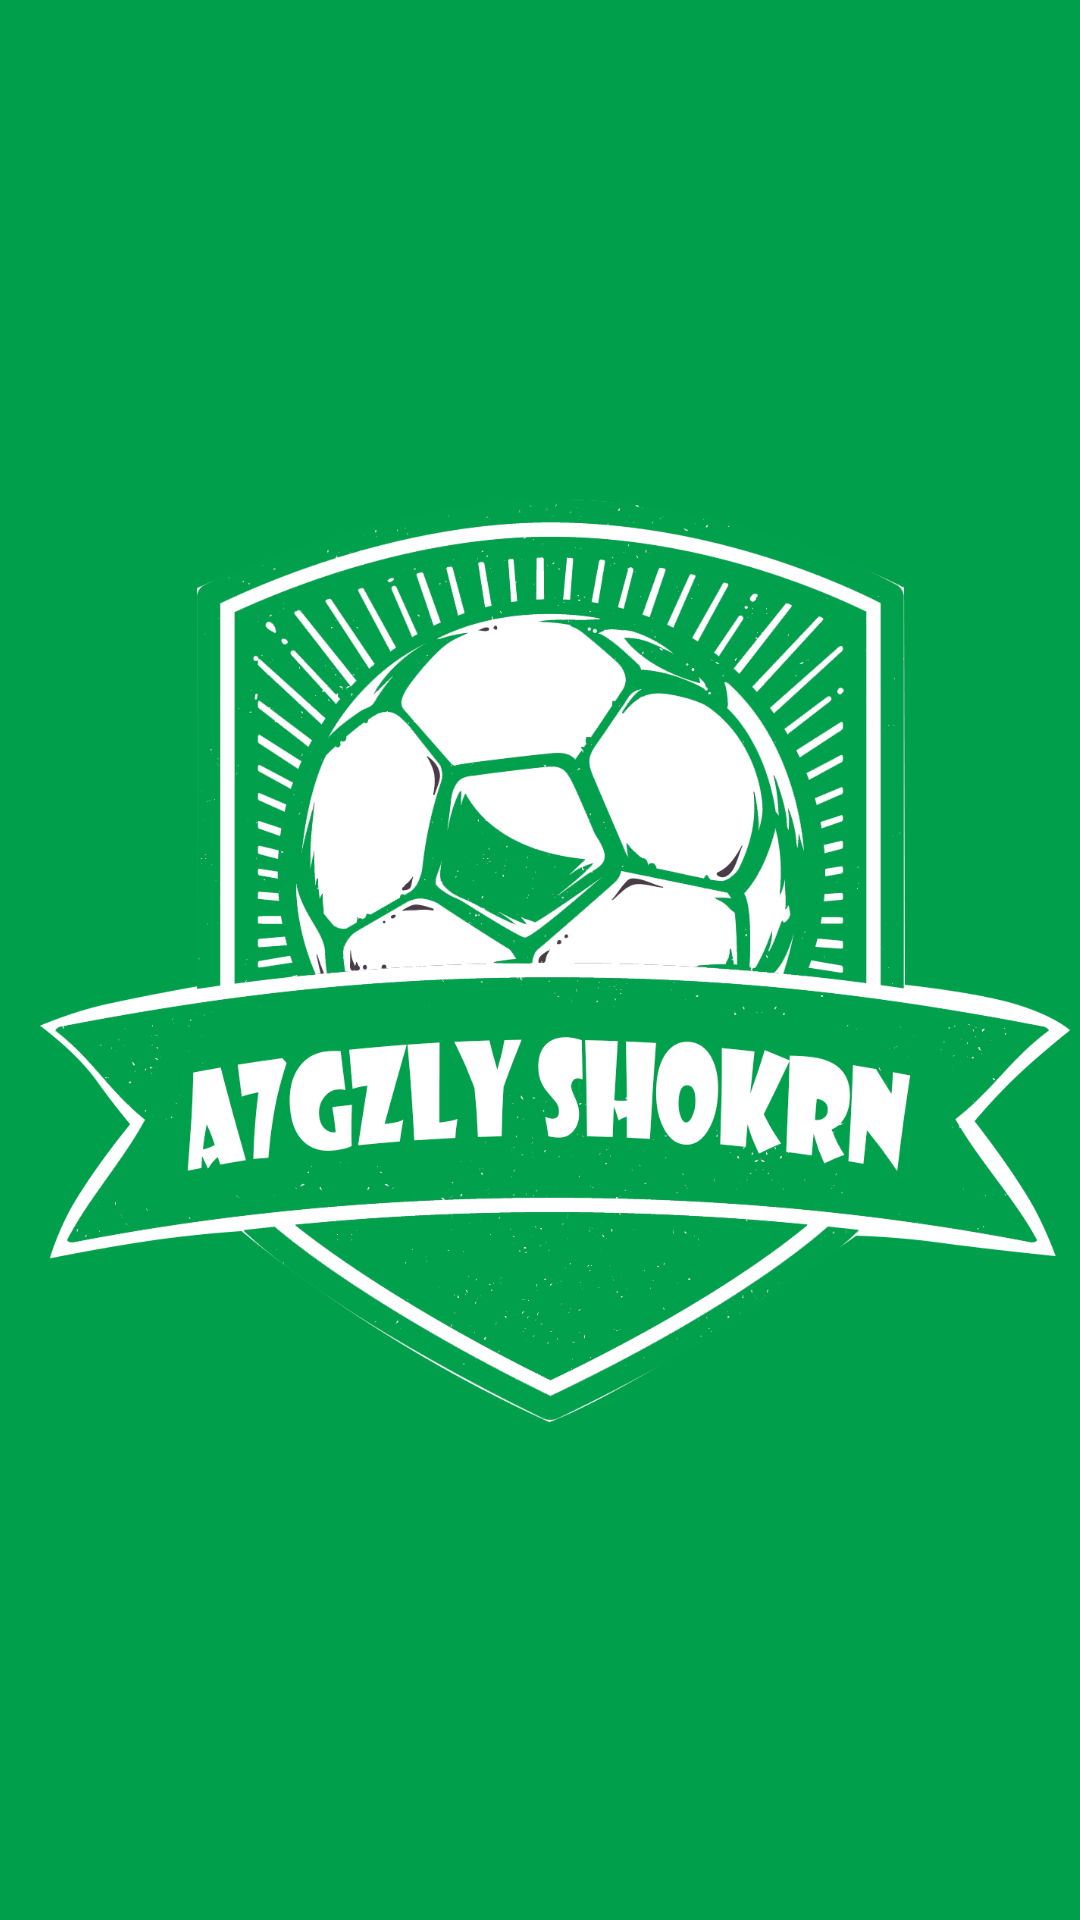

Here is an Android app screen rendered from its layout file. Give the layout XML and the strings, colors and styles it references.
<!-- AndroidManifest.xml: application theme AppTheme -->
<!-- res/layout/activity_splash.xml -->
<?xml version="1.0" encoding="utf-8"?>
<android.support.constraint.ConstraintLayout xmlns:android="http://schemas.android.com/apk/res/android"
    xmlns:app="http://schemas.android.com/apk/res-auto"
    xmlns:tools="http://schemas.android.com/tools"
    android:layout_width="match_parent"
    android:layout_height="match_parent"
    tools:context=".splash"
    android:background="#FF009F4C">

    <ImageView
        android:id="@+id/logo"
        android:layout_width="356dp"
        android:layout_height="391dp"
        android:layout_marginStart="8dp"
        android:foregroundGravity="center"
        app:layout_constraintBottom_toBottomOf="parent"
        app:layout_constraintEnd_toEndOf="parent"
        app:layout_constraintHorizontal_bias="0.3"
        app:layout_constraintStart_toStartOf="parent"
        app:layout_constraintTop_toTopOf="parent"
        app:srcCompat="@drawable/a7gz" />
</android.support.constraint.ConstraintLayout>
<!-- resources referenced by this layout -->
<resources>
  <!-- drawable a7gz: png bitmap (drawable, 203468 bytes) -->
  <style name="AppTheme" parent="Theme.AppCompat.Light.DarkActionBar">
          
          <item name="colorPrimary">#00A04C</item>
          <item name="colorPrimaryDark">#00A04C</item>
          <item name="colorAccent">#01dd6a</item>
      </style>
</resources>
